Run: headless pygame with SDL's dummy video driver; simulated clock (each Clock.tick advances the game by its frame time, no real sleeping); random seed 0; keys injected as events and as key.get_pressed() state; mouse plan: one left click at the window centre at the start of phase 2, then a move to the lower-right quarter at the start of phase 3.
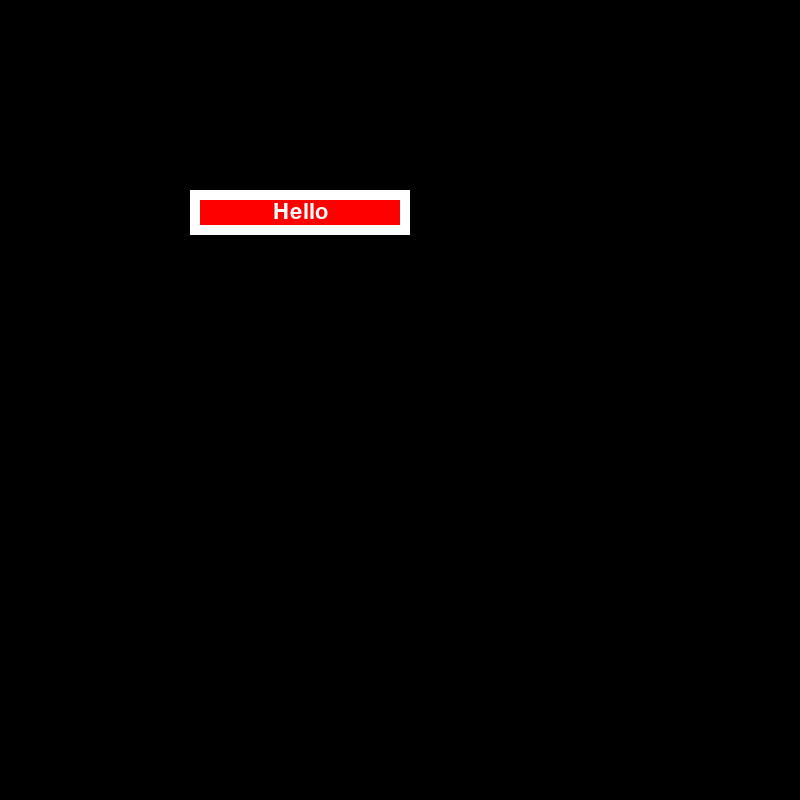
Frame 1 of 4 · flips 1–60 · no input
Frame 2 of 4 · flips 61–180 · clicked the window centre · tapped SPACE, RETURN · held RIGHT (→), D · screen unchanged from frame 1, image omitted
Frame 3 of 4 · flips 181–300 · moved the mouse to the lower-right quarter · held DOWN (↓), S · screen unchanged from frame 2, image omitted
Frame 4 of 4 · flips 301–420 · held LEFT (←), A, UP (↑), W · screen unchanged from frame 3, image omitted

The pygame program that drew these frames:

import pygame as pg
import sys
from typing import Tuple, Union


class MyButton:
    """
    Class representing custom button to be drawn in Pygame application.
    """

    ANIMATION_SCALE_FACTOR: float = 0.9
    ANIMATION_TIME: int = 300  # Time in milliseconds

    def __init__(self, text: str, text_color: Tuple[int, int, int],
                 color: Tuple[int, int, int], font: Tuple[Union[str, None], int],
                 min_width: Union[int, None] = None, max_width: Union[int, None] = None,
                 min_height: Union[int, None] = None, max_height: Union[int, None] = None):

        self.text = text
        self.text_color = text_color
        self.color = color
        self.font_name, self.font_size = font

        # Set by draw method
        self.x = 0
        self.y = 0
        self.width = 0
        self.height = 0

        self.min_width = min_width
        self.max_width = max_width
        self.min_height = min_height
        self.max_height = max_height

        # Animation after click
        self.was_clicked: bool = False
        self.current_animation_time: int = 0

    def draw(self, surface: pg.Surface, x: int, y: int, width: int, height: int, time_since_prev_frame: int,
             outline_color: Tuple[int, int, int] = None, outline_width: int = 0) -> None:
        """
        Draws the button on the given surface.

        :param surface: screen/surface for button to be drawn onto
        :param x: top left corner
        :param y: top left corner (the highest the value the lower it gets on the surface)
        :param width:
        :param height:
        :param outline_color: color of outline in RGB values
        :param outline_width: width of button outline in pixels
        :param time_since_prev_frame: time in milliseconds (for animation purposes)
        :return: None
        """

        self.update_size(surface, x, y, width, height, outline_width)

        if self.current_animation_time < MyButton.ANIMATION_TIME:
            self.current_animation_time += time_since_prev_frame
        else:
            self.current_animation_time = 0
            self.was_clicked = False

        animation_scale_factor: float = MyButton.ANIMATION_SCALE_FACTOR if self.was_clicked else 1

        rendered_text = pg.font.Font(self.font_name, int(self.font_size * animation_scale_factor))\
            .render(self.text, True, self.text_color)

        if animation_scale_factor <= 1:  # Making button smaller
            x: int = int(self.x + (self.width - self.width * animation_scale_factor))
            x -= (x - self.x) // 2
            y: int = int(self.y + (self.height - self.height * animation_scale_factor))
            y -= (y - self.y) // 2
            width: int = int(self.width * animation_scale_factor)
            height: int = int(self.height * animation_scale_factor)
        else:  # Making button bigger
            x: int = int(self.x + (self.width - self.width * animation_scale_factor))
            x += (self.x - x) // 2
            y: int = int(self.y + (self.height - self.height * animation_scale_factor))
            y += (self.y - y) // 2
            width: int = int(self.width * animation_scale_factor)
            height: int = int(self.height * animation_scale_factor)

        if outline_color:
            pg.draw.rect(surface, outline_color,
                         (int(x - outline_width // 2 * animation_scale_factor),
                          int(y - outline_width // 2 * animation_scale_factor),
                          width + int(outline_width * animation_scale_factor),
                          height + int(outline_width * animation_scale_factor)))
        pg.draw.rect(surface, self.color, (x, y, width, height))

        if self.text != '':
            surface.blit(rendered_text, ((x + int((width // 2 - rendered_text.get_width() // 2)) - (x - x)),
                                         y + int((height // 2 - rendered_text.get_height() // 2)) - (y - y)))

    def update_size(self, surface: pg.Surface, x: int, y: int, width: int, height: int, outline_width: int) -> None:
        """
        Updates size of a button.

        :param surface:
        :param x: top left corner
        :param y: top left corner (the highest the value the lower it gets on the surface)
        :param width:
        :param height:
        :param outline_width:
        :return: None
        """
        self.x = x
        self.y = y
        if width + x <= surface.get_width():
            self.width = self.min_width if self.min_width is not None and width < self.min_width \
                else self.max_width if self.max_width is not None and width > self.max_width else width
        else:
            self.width = surface.get_width() - x - outline_width

        if height + y <= surface.get_height():
            self.height = self.min_height if self.min_height is not None and height < self.min_height \
                else self.max_height if self.max_height is not None and height > self.max_height else height
        else:
            self.height = surface.get_height() - y - outline_width

    def is_over(self, pos: Tuple[int, int]) -> bool:
        """
        Checks if the given position is inside button.

        :param pos: tuple with coordinates (x, y)
        :return: True if is over
        """
        return True if pg.Rect(self.x, self.y, self.width, self.height).collidepoint(pos[0], pos[1]) else False

    def animate_after_click(self) -> None:
        """
        Creates pop up animation for a button.

        :return: None
        """
        if self.was_clicked:
            self.was_clicked = False
            self.current_animation_time = 0
        self.was_clicked = True


if __name__ == '__main__':

    MIN_SCREEN_WIDTH = MIN_SCREEN_HEIGHT = 400

    pg.init()
    clock = pg.time.Clock()
    screen = pg.display.set_mode((800, 800), pg.RESIZABLE)

    base_font = (None, 32)
    button = MyButton('Hello', tuple(pg.Color('white')), tuple(pg.Color('red')), base_font, max_width=1000)

    while True:
        for event in pg.event.get():

            mouse_pos = pg.mouse.get_pos()

            if event.type == pg.QUIT:
                pg.quit()
                sys.exit()

            if event.type == pg.MOUSEBUTTONDOWN:
                if button.is_over(mouse_pos):
                    button.animate_after_click()

            if event.type == pg.VIDEORESIZE:
                width = max(event.w, MIN_SCREEN_WIDTH)
                height = max(event.h, MIN_SCREEN_HEIGHT)
                surface = pg.display.set_mode((width, height), pg.RESIZABLE)

        dt = clock.tick(60)  # Milliseconds since the previous frame

        screen.fill((0, 0, 0))
        button.draw(screen, screen.get_width() // 4, screen.get_height() * 1 / 4, screen.get_width() * 1 / 4,
                    screen.get_height() * 1 / 32, dt, outline_color=(255, 255, 255), outline_width=20)

        pg.display.flip()
